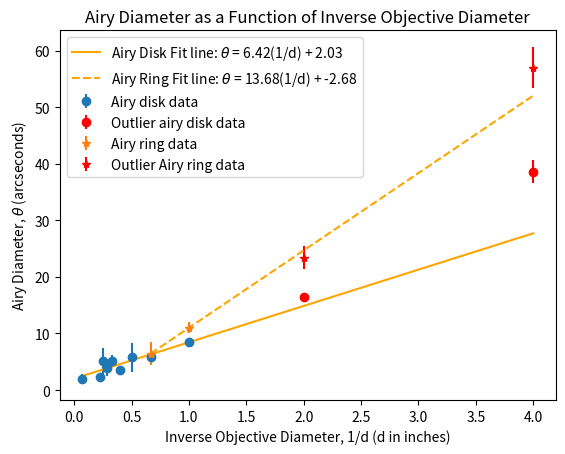

Here is the Python script that generated this plot:
# import packages
import math

import numpy as np
import matplotlib.pyplot as plt
from scipy.optimize import curve_fit

# define independent variable x, 1/d with d in inches
# d = [14, 4.5, 4, 3.5, 3, 2.5, 2, 1.5, 1, 0.5, 0.25]
d = [14, 4.5, 4, 3.5, 3, 2.5, 2, 1.5, 1]
d_outliers = [0.5, 0.25]
x = np.reciprocal(d)
x_outliers = np.reciprocal(d_outliers)
# print(x)

# define dependent variable, the angular diameter of airy disk in arcseconds
# y = [2.03, 2.35, 5.20, 3.82, 5.12, 3.57, 5.77, 5.93, 8.44, 16.40, 38.57]
y = [2.03, 2.35, 5.20, 3.82, 5.12, 3.57, 5.77, 5.93, 8.44]
y_outliers = [16.40, 38.57]

# define error bars
yerr = [0.81, 0.44, 2.30, 1.39, 1.10, 0.6, 2.57, 0.46, 0.67]
y_outliers_err = [0.84, 2.03]

# scatter data points
# plt.scatter(x, y, label='Airy disk data')
# plt.scatter(x_outliers, y_outliers, label='Outlier airy disk data', color='red')
plt.errorbar(x, y, yerr, fmt='o', label='Airy disk data')
plt.errorbar(x_outliers, y_outliers, y_outliers_err, fmt='o', color='red', label='Outlier airy disk data')

# define x and y coordinates for airy disk points
# d_airy = [1.5, 1, 0.5, 0.25]
d_airy = [1.5, 1]
x_airy = np.reciprocal(d_airy)
# y_airy = [6.44, 11, 23.4, 57]
y_airy = [6.44, 11]
y_airy_err = [2.09, 1.00]
y_airy_outliers = [23.4, 57]
y_airy_outliers_err = [2.07, 3.61]
# plt.scatter(x_airy, y_airy, label='Airy ring data', marker='*')
# plt.scatter(x_outliers, y_airy_outliers, label='Outlier Airy ring data', marker='*', color='red')
plt.errorbar(x_airy, y_airy, y_airy_err, fmt='*', label="Airy ring data")
plt.errorbar(x_outliers, y_airy_outliers, y_airy_outliers_err, label='Outlier Airy ring data', fmt='*', color='red')

# define function for ordinary least squares regression, y = mx + b form
def linear_function(x, m, b):
    return m * x + b


# fit curve, extract beta coefficients for ordinary least squares regression
popt, pcov = curve_fit(linear_function, x, y)
m, b = popt

# plot OLS fit line
x_regression = np.linspace(min(x), 4, 100)
y_regression = linear_function(x_regression, m, b)
# programmatically define string for fit line label
line_label = 'Airy Disk Fit line: $\\theta$ = ' + str(round(m, 2)) + '(1/d) + ' + str(round(b, 2))
plt.plot(x_regression, y_regression, color='orange', label=line_label)

# Compute OLS for airy ring
popt, pcov = curve_fit(linear_function, x_airy, y_airy)
m_airy, b_airy = popt
x_airy_reg = np.linspace(min(x_airy), 4, 100)
y_airy_reg = linear_function(x_airy_reg, m_airy, b_airy)
line_label = 'Airy Ring Fit line: $\\theta$ = ' + str(round(m_airy, 2)) + '(1/d) + ' + str(round(b_airy, 2))
plt.plot(x_airy_reg, y_airy_reg, color='orange', label=line_label, ls='--')

# chart title, labels, legend
plt.title('Airy Diameter as a Function of Inverse Objective Diameter')
plt.xlabel('Inverse Objective Diameter, 1/d (d in inches)')
plt.ylabel('Airy Diameter, $\\theta$ (arcseconds)')
plt.legend()

# show plot
plt.show()
